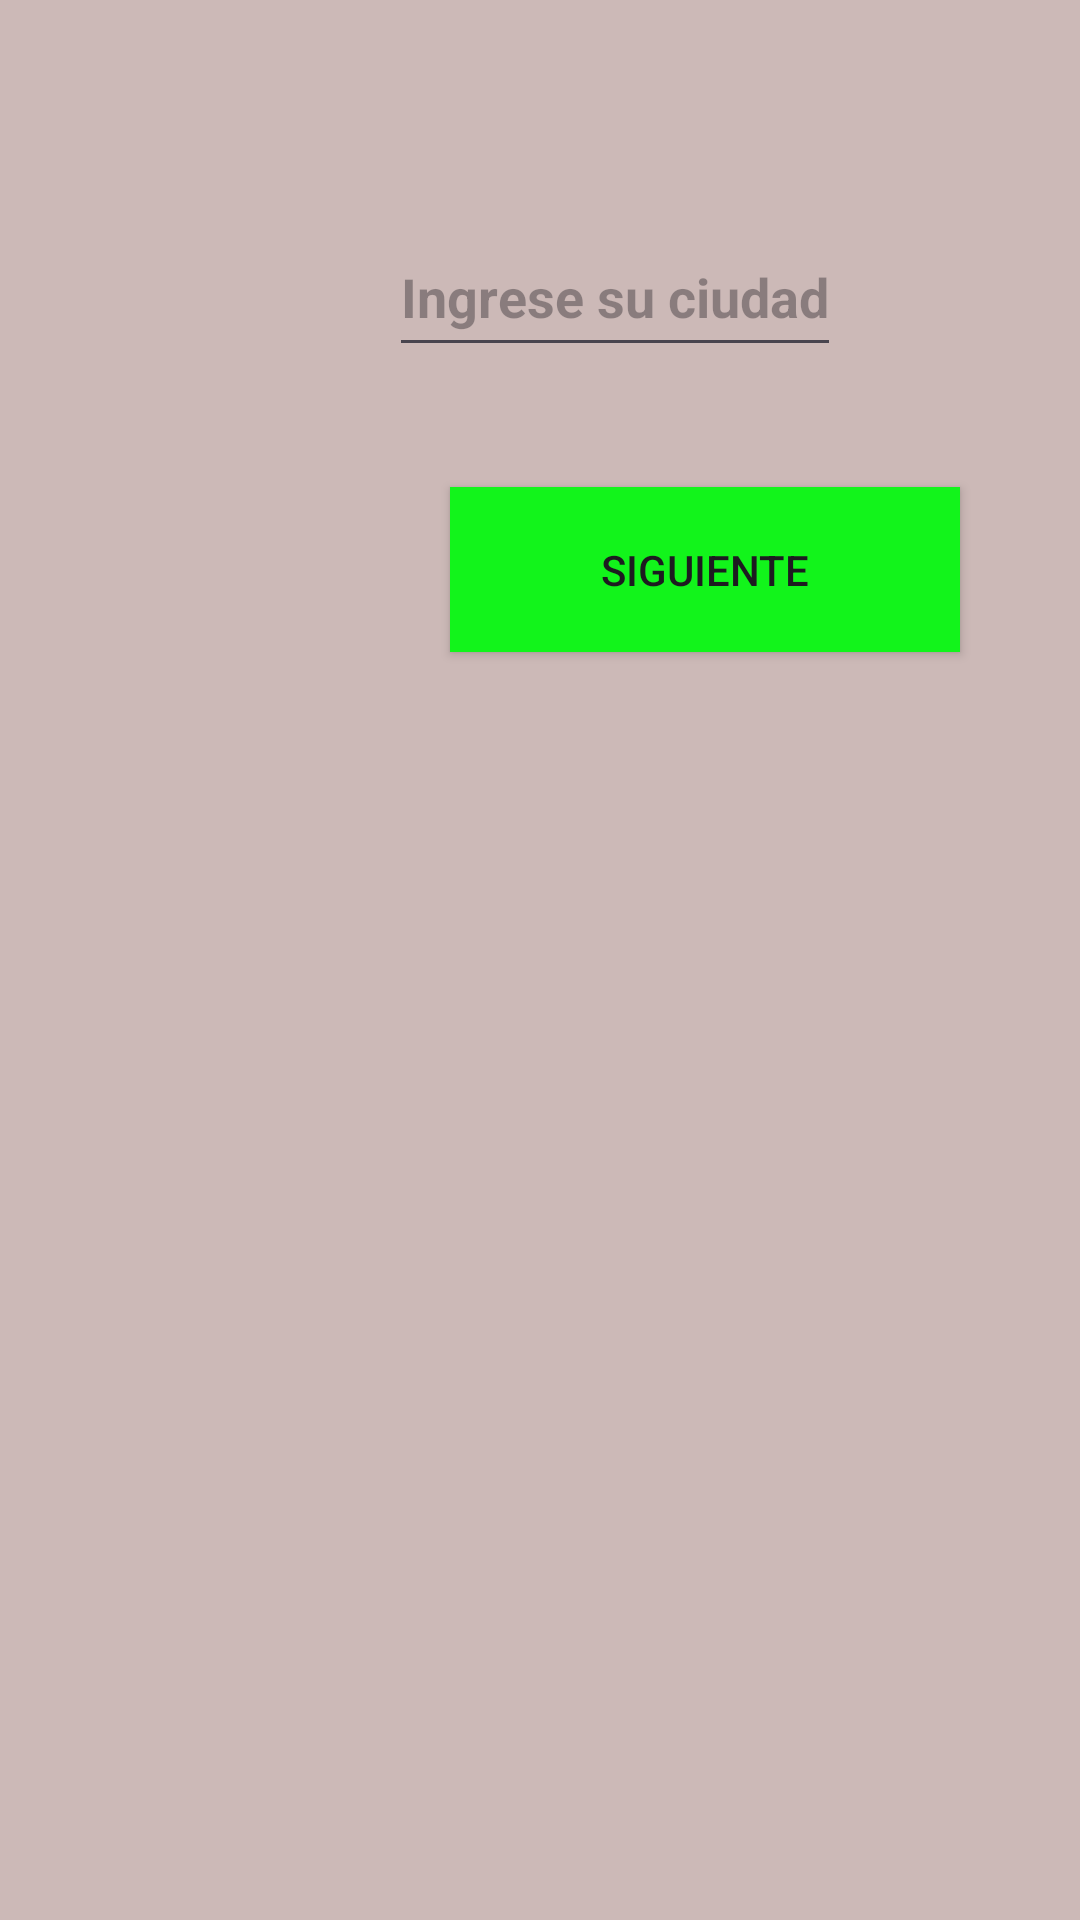

The Android layout XML behind this screen, and the referenced resources:
<!-- AndroidManifest.xml: application theme Theme.R1 -->
<!-- res/layout/activity_second.xml -->
<?xml version="1.0" encoding="utf-8"?>
<androidx.constraintlayout.widget.ConstraintLayout xmlns:android="http://schemas.android.com/apk/res/android"
    xmlns:app="http://schemas.android.com/apk/res-auto"
    xmlns:tools="http://schemas.android.com/tools"
    android:layout_width="match_parent"
    android:layout_height="match_parent"
    tools:context=".SecondActivity"
    android:background="#CCB9B7">

    <TextView
        android:id="@+id/textView"
        android:layout_width="wrap_content"
        android:layout_height="wrap_content"
        android:layout_marginTop="32dp"
        android:text=""
        android:textSize="18sp"
        app:layout_constraintTop_toTopOf="parent"
        app:layout_constraintEnd_toEndOf="parent"
        app:layout_constraintStart_toStartOf="parent" />

    <EditText
        android:id="@+id/editTextSecond"
        android:layout_width="wrap_content"
        android:layout_height="50dp"
        android:layout_marginLeft="50dp"
        android:layout_marginTop="16dp"
        android:hint="Ingrese su ciudad"
        android:textColor="@android:color/black"
        android:textStyle="bold"
        app:layout_constraintEnd_toEndOf="parent"
        app:layout_constraintStart_toStartOf="parent"
        app:layout_constraintTop_toBottomOf="@id/textView" />

    <Button
        android:id="@+id/buttonSecond"
        android:layout_width="170dp"
        android:layout_height="55dp"
        android:layout_marginTop="40dp"
        android:background="#12F41B"
        android:text="Siguiente"
        android:translationX="150dp"
        app:layout_constraintEnd_toEndOf="parent"
        app:layout_constraintHorizontal_bias="0.0"
        app:layout_constraintStart_toStartOf="parent"
        app:layout_constraintTop_toBottomOf="@id/editTextSecond" />/>

</androidx.constraintlayout.widget.ConstraintLayout>
<!-- resources referenced by this layout -->
<resources>
  <style name="Theme.R1" parent="Base.Theme.R1" />
  <style name="Base.Theme.R1" parent="Theme.Material3.DayNight.NoActionBar">
          
          
      </style>
</resources>
